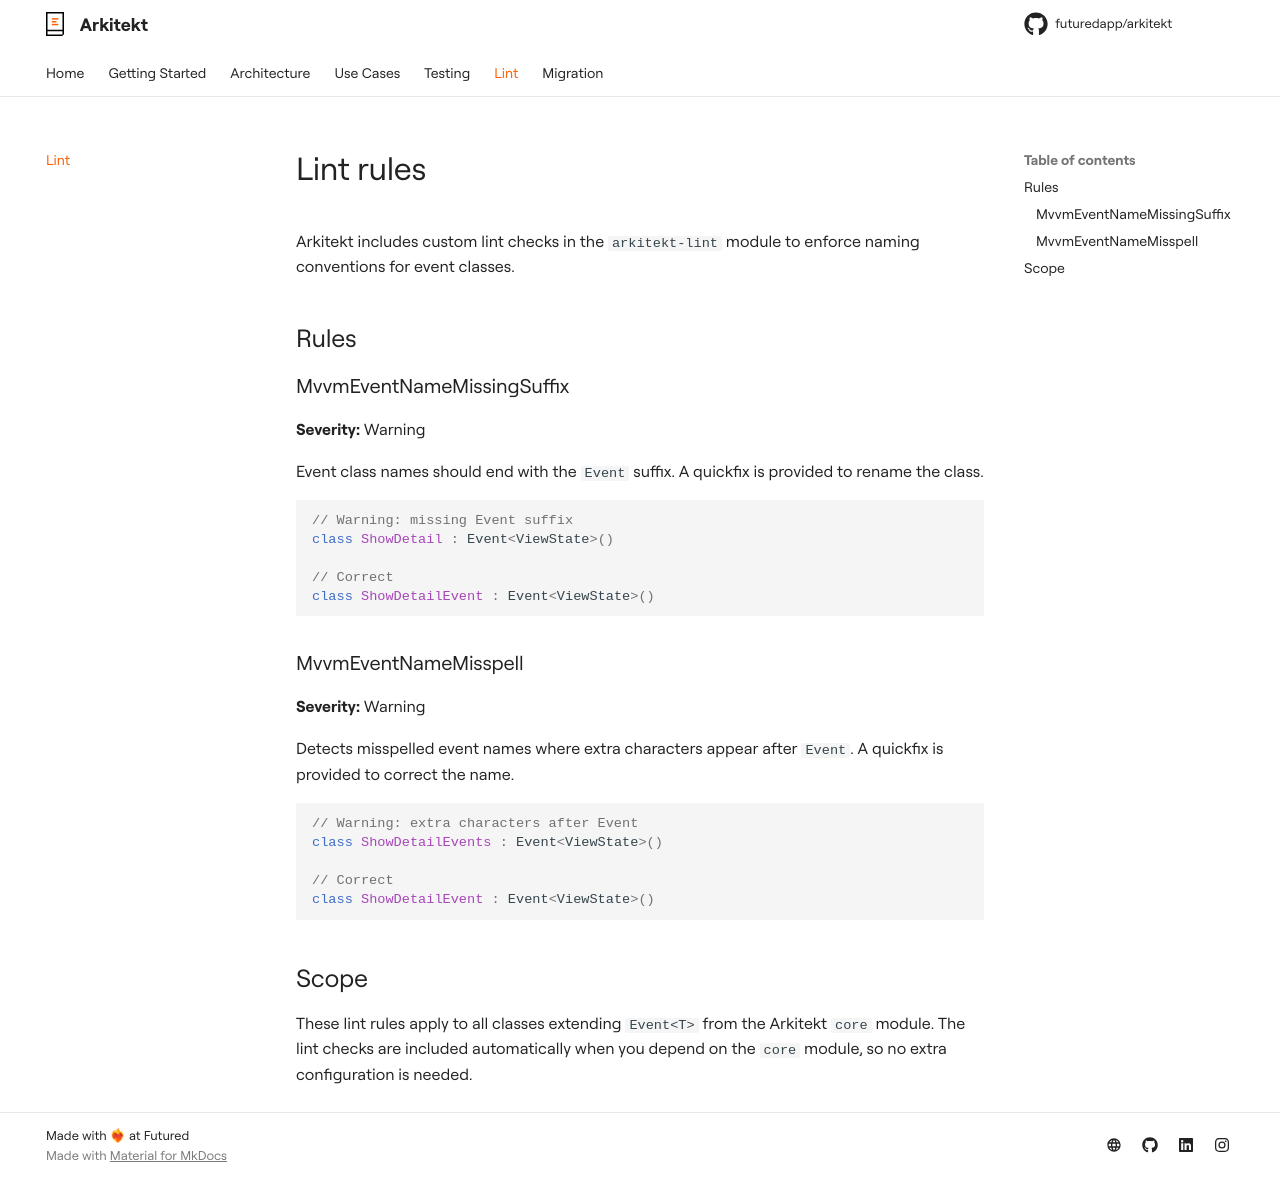

repository: futuredapp/arkitekt · page: lint/index.html · generator: mkdocs

# Lint rules

Arkitekt includes custom lint checks in the `arkitekt-lint` module to enforce naming conventions for event classes.

## Rules

### MvvmEventNameMissingSuffix

**Severity:** Warning

Event class names should end with the `Event` suffix. A quickfix is provided to rename the class.

```kotlin
// Warning: missing Event suffix
class ShowDetail : Event<ViewState>()

// Correct
class ShowDetailEvent : Event<ViewState>()
```

### MvvmEventNameMisspell

**Severity:** Warning

Detects misspelled event names where extra characters appear after `Event`. A quickfix is provided to correct the name.

```kotlin
// Warning: extra characters after Event
class ShowDetailEvents : Event<ViewState>()

// Correct
class ShowDetailEvent : Event<ViewState>()
```

## Scope

These lint rules apply to all classes extending `Event<T>` from the Arkitekt `core` module. The lint checks are included automatically when you depend on the `core` module, so no extra configuration is needed.
